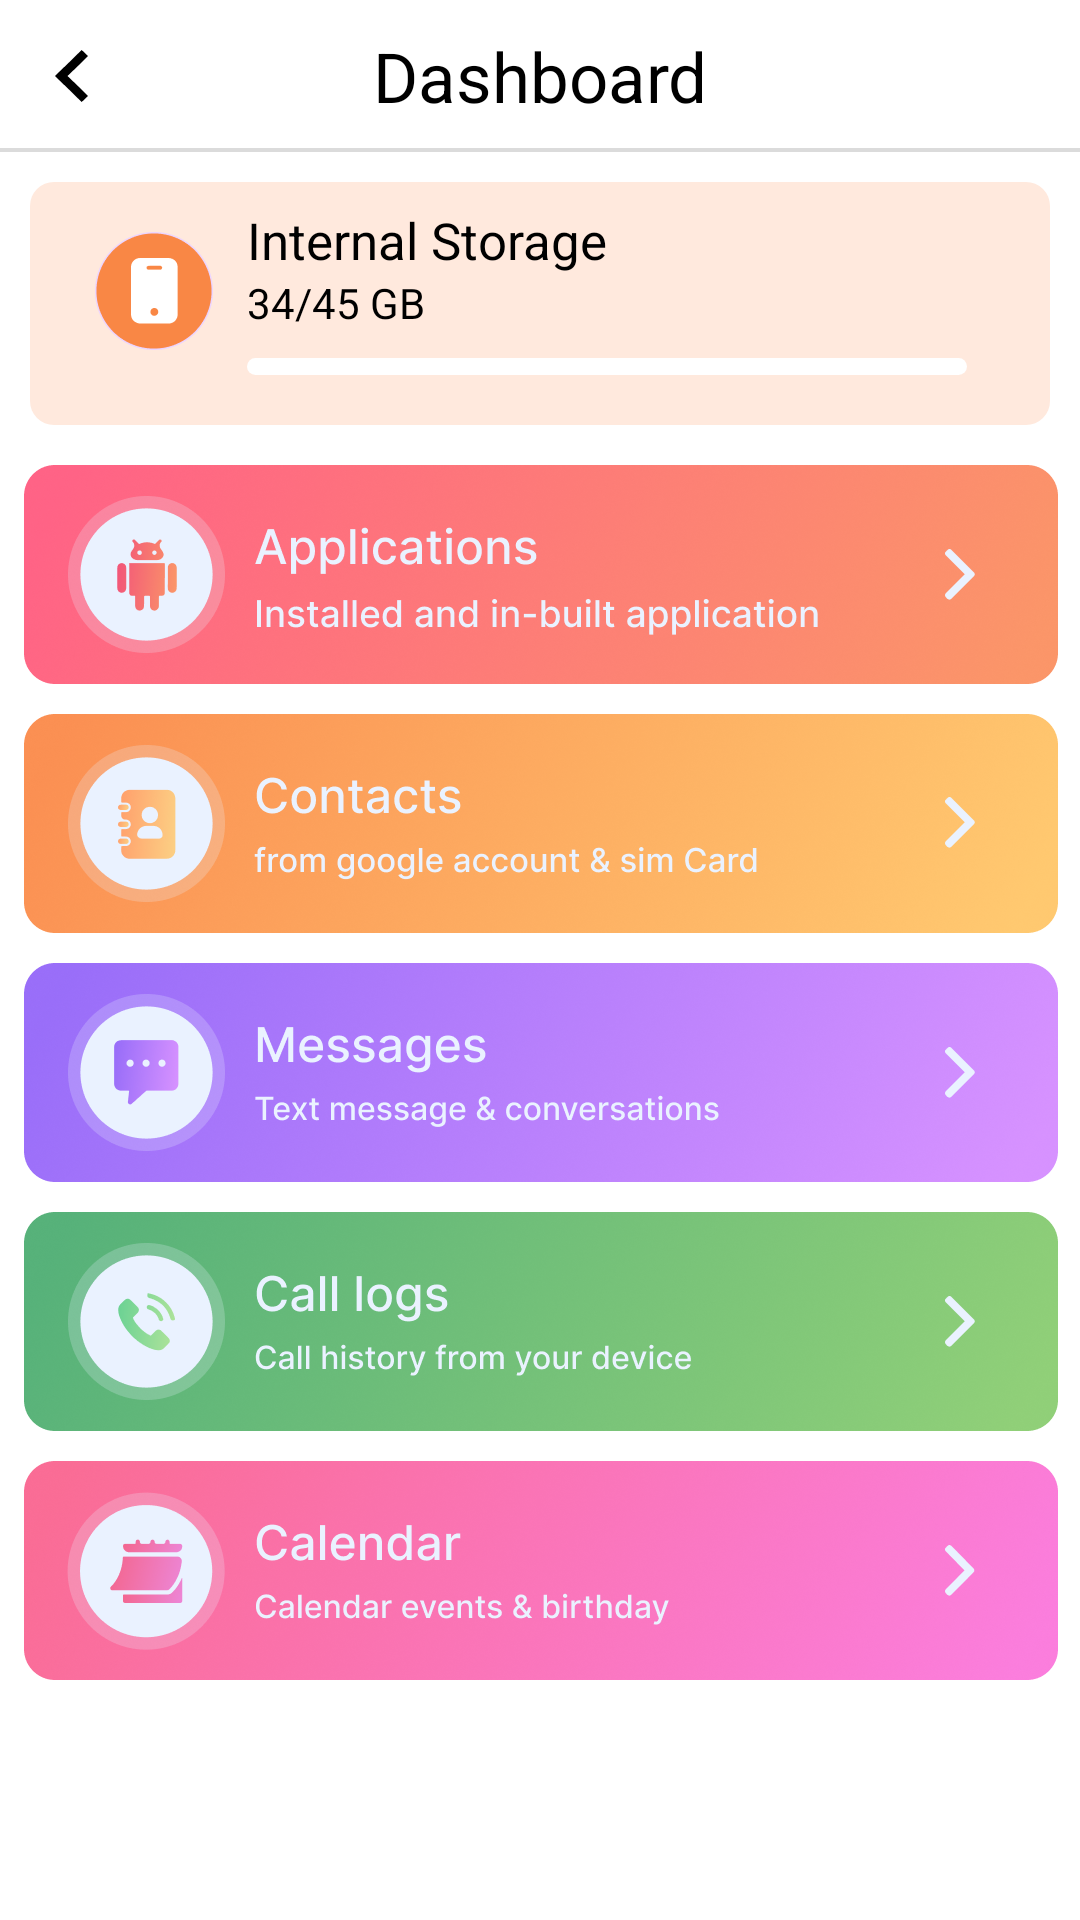

Android layout source for this screen:
<!-- AndroidManifest.xml: application theme Theme.RestoreAndBackup -->
<!-- res/layout/activity_main.xml -->
<?xml version="1.0" encoding="utf-8"?>
<androidx.constraintlayout.widget.ConstraintLayout xmlns:android="http://schemas.android.com/apk/res/android"
    xmlns:app="http://schemas.android.com/apk/res-auto"
    xmlns:tools="http://schemas.android.com/tools"
    android:layout_width="match_parent"
    android:layout_height="match_parent"
    tools:context=".Activities.MainActivity">


    <ImageView
        android:id="@+id/topbar"
        android:layout_width="1080px"
        android:layout_height="152px"
        android:src="@drawable/topbar"
        app:layout_constraintEnd_toEndOf="parent"
        app:layout_constraintStart_toStartOf="parent"
        app:layout_constraintTop_toTopOf="parent" />


    <ImageView
        android:id="@+id/back_btn_main"
        android:layout_width="33px"
        android:layout_height="52px"
        android:layout_marginLeft="55px"
        android:src="@drawable/back_btn"
        app:layout_constraintBottom_toBottomOf="@+id/topbar"
        app:layout_constraintStart_toStartOf="parent"
        app:layout_constraintTop_toTopOf="parent"
        />

    <TextView
        android:id="@+id/textView5"
        android:layout_width="wrap_content"
        android:layout_height="wrap_content"
        android:text="Dashboard"
        android:textColor="@color/black"
        android:textSize="23sp"
        app:layout_constraintBottom_toBottomOf="@+id/topbar"
        app:layout_constraintEnd_toEndOf="parent"
        app:layout_constraintStart_toStartOf="parent"
        app:layout_constraintTop_toTopOf="parent" />

    <androidx.constraintlayout.widget.ConstraintLayout
        android:id="@+id/constraintLayout"
        android:layout_width="match_parent"
        android:layout_height="wrap_content"
        android:background="@drawable/memory_box"
        android:layout_margin="10dp"
        app:layout_constraintEnd_toEndOf="parent"
        app:layout_constraintStart_toStartOf="parent"
        app:layout_constraintTop_toBottomOf="@+id/topbar">

        <ImageView
            android:id="@+id/phone_img"
            android:layout_width="118px"
            android:layout_height="118px"
            android:layout_marginStart="65px"
            android:src="@drawable/mobile"
            app:layout_constraintBottom_toBottomOf="@+id/progressBar"
            app:layout_constraintStart_toStartOf="parent"
            app:layout_constraintTop_toTopOf="@+id/textView2" />

        <TextView
            android:id="@+id/textView2"
            android:layout_width="wrap_content"
            android:layout_height="wrap_content"
            android:layout_marginTop="8dp"
            android:text="Internal Storage"
            android:textColor="@color/black"
            android:textSize="17sp"
            app:layout_constraintEnd_toEndOf="parent"
            app:layout_constraintHorizontal_bias="0.071"
            app:layout_constraintStart_toEndOf="@+id/phone_img"
            app:layout_constraintTop_toTopOf="parent" />

        <TextView
            android:id="@+id/tv_data_storage"
            android:layout_width="wrap_content"
            android:layout_height="wrap_content"
            android:text="34/45 GB"
            android:textColor="@color/black"
            app:layout_constraintStart_toStartOf="@+id/textView2"
            app:layout_constraintTop_toBottomOf="@+id/textView2" />

        <ProgressBar
            android:id="@+id/progressBar"
            style="?android:attr/progressBarStyleHorizontal"
            android:layout_width="720px"
            android:layout_height="17px"
            android:layout_marginTop="27px"
            android:layout_marginBottom="20px"
            android:progressDrawable="@drawable/progress_bar_style"
            app:layout_constraintBottom_toBottomOf="parent"
            app:layout_constraintEnd_toEndOf="parent"
            app:layout_constraintHorizontal_bias="0.0"
            app:layout_constraintStart_toStartOf="@+id/textView2"
            app:layout_constraintTop_toBottomOf="@+id/tv_data_storage"
            app:layout_constraintVertical_bias="0.0" />

        <androidx.constraintlayout.widget.ConstraintLayout
            android:id="@+id/cl_sd_card"
            android:layout_width="match_parent"
            android:layout_height="wrap_content"
            android:layout_marginTop="8dp"
            android:visibility="gone"
            app:layout_constraintEnd_toEndOf="parent"
            app:layout_constraintHorizontal_bias="0.0"
            app:layout_constraintStart_toStartOf="parent"
            app:layout_constraintTop_toBottomOf="@+id/progressBar">

            <ImageView
                android:id="@+id/sd_img"
                android:layout_width="118px"
                android:layout_height="118px"
                android:layout_marginStart="65px"
                android:src="@drawable/sd_card"
                app:layout_constraintBottom_toBottomOf="parent"
                app:layout_constraintStart_toStartOf="parent"
                app:layout_constraintTop_toTopOf="parent"
                app:layout_constraintVertical_bias="0.444" />

            <TextView
                android:id="@+id/textView3"
                android:layout_width="wrap_content"
                android:layout_height="wrap_content"
                android:layout_marginTop="4dp"
                android:text="SD Card"
                android:textColor="@color/black"
                android:textSize="17sp"
                app:layout_constraintEnd_toEndOf="parent"
                app:layout_constraintHorizontal_bias="0.054"
                app:layout_constraintStart_toEndOf="@+id/sd_img"
                app:layout_constraintTop_toTopOf="parent" />

            <TextView
                android:id="@+id/tv_sd_storage"
                android:layout_width="wrap_content"
                android:layout_height="wrap_content"
                android:text="34/45 GB"
                android:textColor="@color/black"
                app:layout_constraintStart_toStartOf="@+id/textView3"
                app:layout_constraintTop_toBottomOf="@+id/textView3" />

            <ProgressBar
                android:id="@+id/progressBar1"
                style="?android:attr/progressBarStyleHorizontal"
                android:layout_width="720px"
                android:layout_height="17px"
                android:layout_marginTop="12px"
                android:layout_marginBottom="20px"
                android:progressDrawable="@drawable/progress_bar_style"
                app:layout_constraintBottom_toBottomOf="parent"
                app:layout_constraintEnd_toEndOf="parent"
                app:layout_constraintHorizontal_bias="0.0"
                app:layout_constraintStart_toStartOf="@+id/textView3"
                app:layout_constraintTop_toBottomOf="@+id/tv_sd_storage" />
        </androidx.constraintlayout.widget.ConstraintLayout>
    </androidx.constraintlayout.widget.ConstraintLayout>

    <ImageView
        android:id="@+id/application_btn"
        android:layout_width="1034px"
        android:layout_height="219px"
        android:layout_marginTop="40px"
        android:src="@drawable/application_btn"
        android:text="Application"
        app:layout_constraintEnd_toEndOf="parent"
        app:layout_constraintHorizontal_bias="0.529"
        app:layout_constraintStart_toStartOf="parent"
        app:layout_constraintTop_toBottomOf="@+id/constraintLayout" />

    <ImageView
        android:id="@+id/contacts_btn"
        android:layout_width="1034px"
        android:layout_height="219px"
        android:layout_marginTop="30px"
        android:src="@drawable/contacts_btn"
        android:text="Contacts"
        app:layout_constraintEnd_toEndOf="@+id/application_btn"
        app:layout_constraintHorizontal_bias="1.0"
        app:layout_constraintStart_toStartOf="@+id/application_btn"
        app:layout_constraintTop_toBottomOf="@+id/application_btn" />

    <ImageView
        android:id="@+id/messages_btn"
        android:layout_width="1034px"
        android:layout_height="219px"
        android:layout_marginTop="30px"
        android:src="@drawable/messages_btn"
        android:text="Messages"
        app:layout_constraintEnd_toEndOf="@+id/contacts_btn"
        app:layout_constraintHorizontal_bias="1.0"
        app:layout_constraintStart_toStartOf="@+id/contacts_btn"
        app:layout_constraintTop_toBottomOf="@+id/contacts_btn" />

    <ImageView
        android:id="@+id/call_logs_btn"
        android:layout_width="1034px"
        android:layout_height="219px"
        android:layout_marginTop="30px"
        android:src="@drawable/call_log_btn"
        android:text="Call Logs"
        app:layout_constraintEnd_toEndOf="@+id/messages_btn"
        app:layout_constraintHorizontal_bias="1.0"
        app:layout_constraintStart_toStartOf="@+id/messages_btn"
        app:layout_constraintTop_toBottomOf="@+id/messages_btn" />

    <ImageView
        android:id="@+id/calenders"
        android:layout_width="1034px"
        android:layout_height="219px"
        android:layout_marginTop="30px"
        android:src="@drawable/calender_btn"
        android:text="Calender"
        app:layout_constraintEnd_toEndOf="@+id/call_logs_btn"
        app:layout_constraintHorizontal_bias="1.0"
        app:layout_constraintStart_toStartOf="@+id/call_logs_btn"
        app:layout_constraintTop_toBottomOf="@+id/call_logs_btn" />


</androidx.constraintlayout.widget.ConstraintLayout>
<!-- resources referenced by this layout -->
<resources>
  <!-- drawable application_btn (drawable) -->
  <?xml version="1.0" encoding="utf-8"?>
  <selector xmlns:android="http://schemas.android.com/apk/res/android">
  <item android:state_pressed="false" android:drawable="@drawable/application_unpress"/>
      <item android:state_pressed="true" android:drawable="@drawable/application_press"/>
  
  </selector>
  <!-- drawable back_btn (drawable) -->
  <?xml version="1.0" encoding="utf-8"?>
  <selector xmlns:android="http://schemas.android.com/apk/res/android">
  
      <item android:state_pressed="false" android:drawable="@drawable/back_arrow_unpress"/>
      <item android:state_pressed="true" android:drawable="@drawable/back_arrow_press"/>
  </selector>
  <!-- drawable calender_btn (drawable) -->
  <?xml version="1.0" encoding="utf-8"?>
  <selector xmlns:android="http://schemas.android.com/apk/res/android">
  <item android:state_pressed="false" android:drawable="@drawable/calendar_unpress"/>
      <item android:state_pressed="true" android:drawable="@drawable/calendar_press"/>
  
  </selector>
  <!-- drawable call_log_btn (drawable) -->
  <?xml version="1.0" encoding="utf-8"?>
  <selector xmlns:android="http://schemas.android.com/apk/res/android">
  <item android:state_pressed="false" android:drawable="@drawable/call_unpress"/>
      <item android:state_pressed="true" android:drawable="@drawable/call_press"/>
  
  </selector>
  <!-- drawable contacts_btn (drawable) -->
  <?xml version="1.0" encoding="utf-8"?>
  <selector xmlns:android="http://schemas.android.com/apk/res/android">
  <item android:state_pressed="false" android:drawable="@drawable/contact_unpress"/>
      <item android:state_pressed="true" android:drawable="@drawable/contact_press"/>
  
  </selector>
  <!-- drawable memory_box (drawable) -->
  <?xml version="1.0" encoding="utf-8"?>
  <shape xmlns:android="http://schemas.android.com/apk/res/android">
  <corners android:radius="8dp" />
      <solid android:color="#FFE9DD"/>
      <padding android:bottom="10dp"/>
  
  </shape>
  <!-- drawable messages_btn (drawable) -->
  <?xml version="1.0" encoding="utf-8"?>
  <selector xmlns:android="http://schemas.android.com/apk/res/android">
  <item android:state_pressed="false" android:drawable="@drawable/messages_unpress"/>
      <item android:state_pressed="true" android:drawable="@drawable/messages_press"/>
  
  </selector>
  <!-- drawable progress_bar_style (drawable) -->
  <?xml version="1.0" encoding="utf-8"?>
  <layer-list xmlns:android="http://schemas.android.com/apk/res/android">
      <item android:id="@android:id/background">
          <shape android:shape="rectangle">
              <solid android:color="@color/white"/>
              <corners
                  android:radius="10dp"
                  />
          </shape>
      </item>
      <item android:id="@android:id/progress">
          <clip>
              <shape android:shape="rectangle" >
                  <solid android:color="#F98745"/>
                  <corners
                      android:radius="10dp"
                      />
              </shape>
          </clip>
      </item>
  </layer-list>
  <style name="Theme.RestoreAndBackup" parent="Theme.MaterialComponents.DayNight.NoActionBar">
          
          <item name="colorPrimary">@color/purple_500</item>
          <item name="colorPrimaryVariant">@color/purple_700</item>
          <item name="colorOnPrimary">@color/white</item>
          
          <item name="colorSecondary">@color/teal_200</item>
          <item name="colorSecondaryVariant">@color/teal_700</item>
          <item name="colorOnSecondary">@color/black</item>
          
          <item name="android:statusBarColor" tools:targetApi="l">?attr/colorPrimaryVariant</item>
          
          <item name="android:screenOrientation">portrait</item>
          <item name="android:windowNoTitle">true</item>
          <item name="android:windowActionBar">false</item>
          <item name="android:windowFullscreen">true</item>
          <item name="android:windowContentOverlay">@null</item>
          <item name="android:keepScreenOn">true</item>
  
      </style>
  <!-- not gathered from this repository: default colours our renderer supplied (Android Studio template values) -->
  <color name="purple_500">#FF6200EE</color>
  <color name="purple_700">#FF3700B3</color>
  <color name="teal_200">#FF03DAC5</color>
  <color name="teal_700">#FF018786</color>
  <color name="black">#FF000000</color>
  <color name="white">#FFFFFFFF</color>
</resources>
